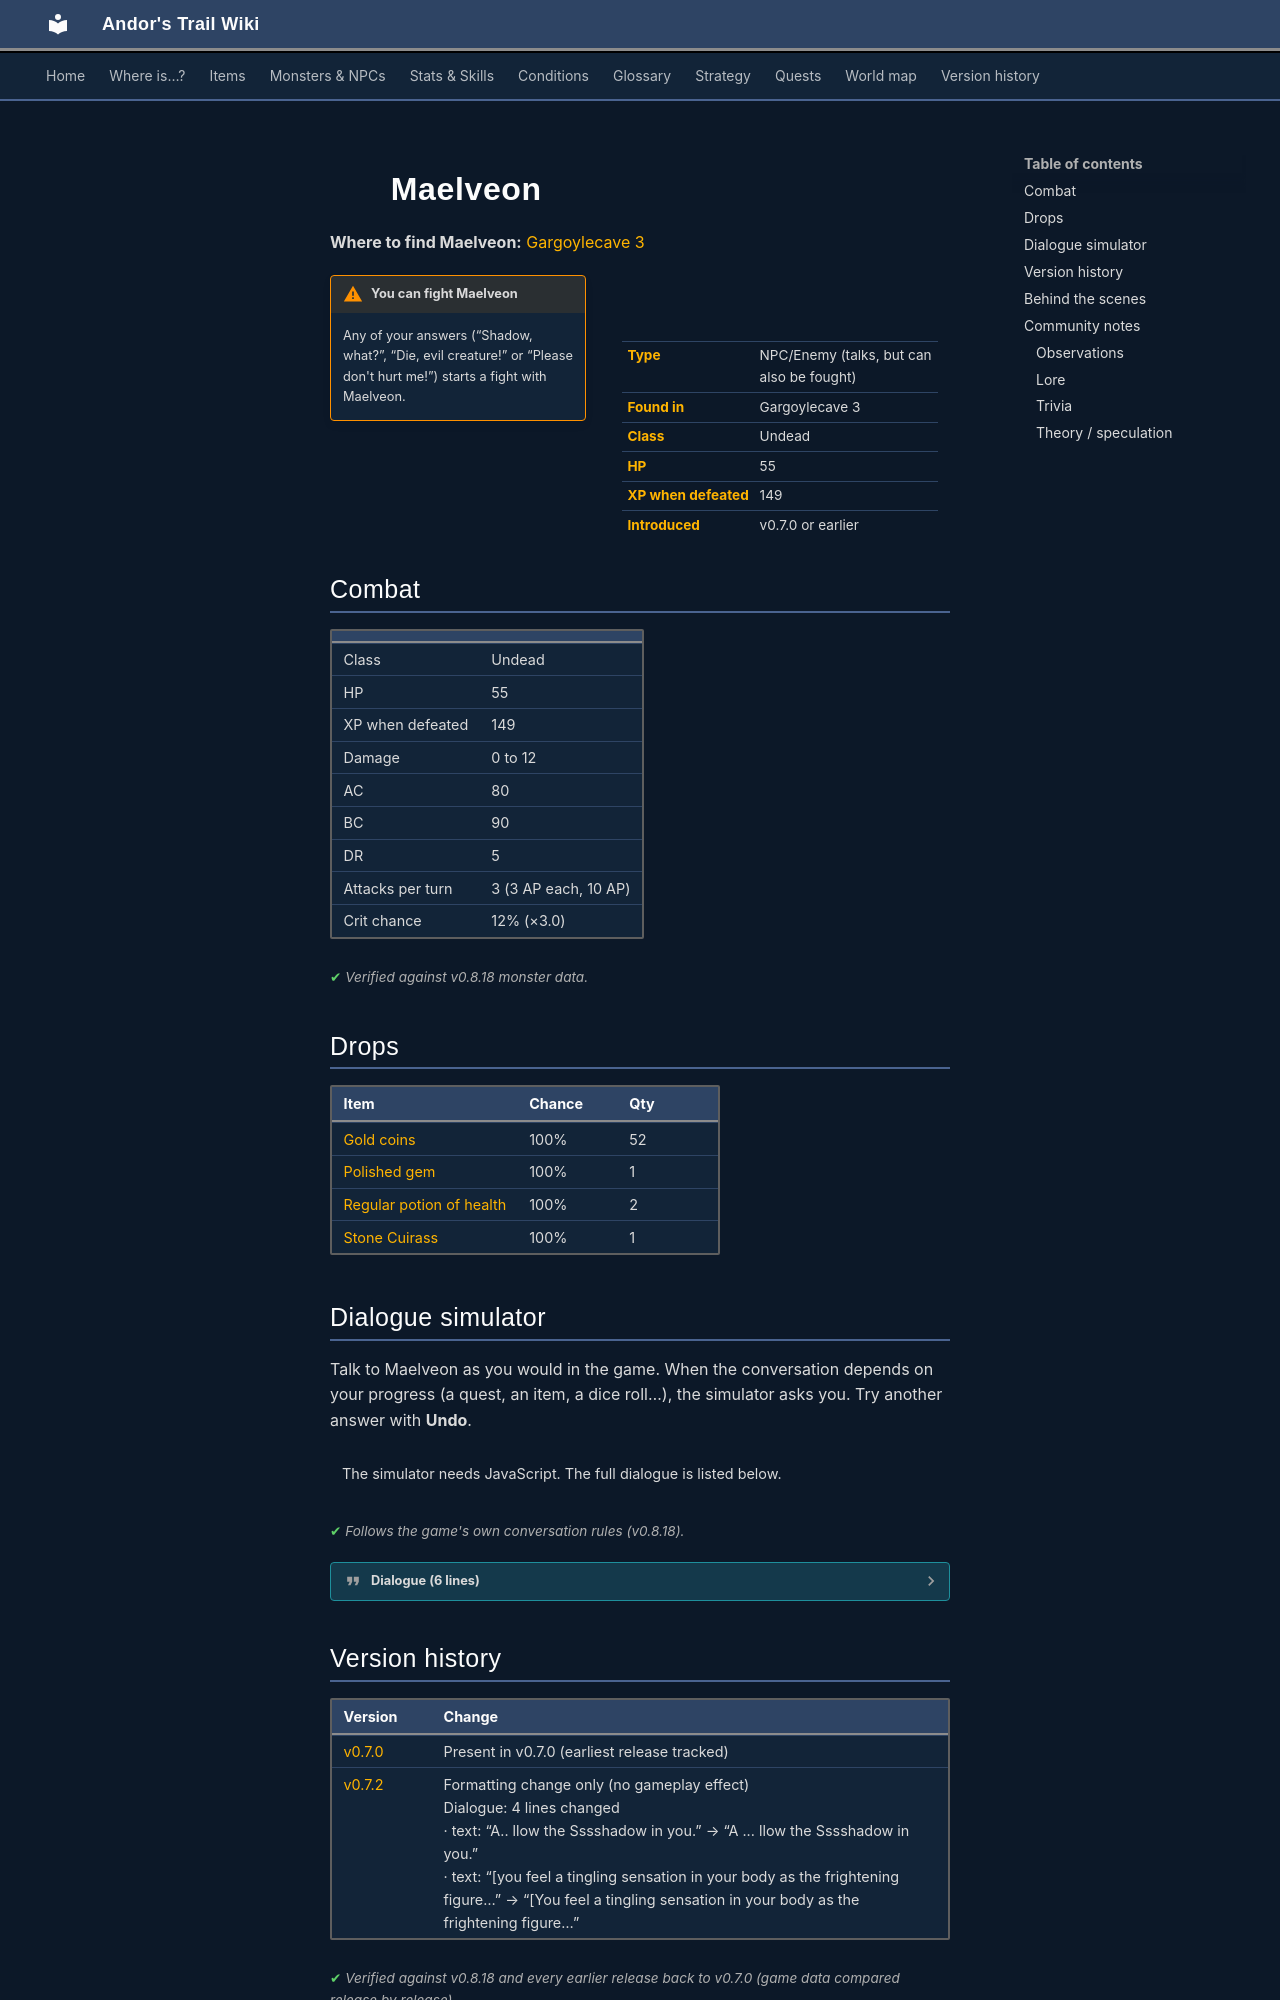

repository: asdfghjkl628/Andor-s-Trail-Wikiiii · page: monsters/maelveon/index.html · generator: mkdocs

---
description: "Maelveon is an NPC you can also fight in Andor's Trail, found in Gargoylecave 3."
---

# ![](../assets/icons/monsters/monsters_liches_2.png){ .sprite } Maelveon

**Where to find Maelveon:** [Gargoylecave 3](../maps/gargoylecave3.md#pin-npc-maelveon)

<div class="infobox" markdown>

<p class="ib-img"><img class="sprite" src="../../assets/icons/monsters/monsters_liches_2.png" alt=""></p>

| | |
|---|---|
| **Type** | NPC/Enemy (talks, but can also be fought) |
| **Found in** | Gargoylecave 3 |
| **Class** | Undead |
| **HP** | 55 |
| **XP when defeated** | 149 |
| **Introduced** | v0.7.0 or earlier |

</div>

!!! warning "You can fight Maelveon"
    Any of your answers (“Shadow, what?”, “Die, evil creature!” or “Please don't hurt me!”) starts a fight with Maelveon.

## Combat

| | |
|---|---|
| Class | Undead |
| HP | 55 |
| XP when defeated | 149 |
| Damage | 0 to 12 |
| AC | 80 |
| BC | 90 |
| DR | 5 |
| Attacks per turn | 3 (3 AP each, 10 AP) |
| Crit chance | 12% (×3.0) |


<p class="verified">Verified against v0.8.18 monster data.</p>

## Drops

| Item | Chance | Qty |
|---|---|---|
| [Gold coins](../items/gold.md) | 100% | 52 |
| [Polished gem](../items/gem3.md) | 100% | 1 |
| [Regular potion of health](../items/health.md) | 100% | 2 |
| [Stone Cuirass](../items/armor_stone.md) | 100% | 1 |

## Dialogue simulator

Talk to Maelveon as you would in the game. When the conversation depends on your progress (a quest, an item, a dice roll…), the simulator asks you. Try another answer with **Undo**.

<div class="dlg-sim" data-src="../../assets/dialogue/maelveon.json" data-npc="Maelveon" markdown="0"><noscript>The simulator needs JavaScript. The full dialogue is listed below.</noscript></div>

<p class="verified">Follows the game's own conversation rules (v0.8.18).</p>

??? quote "Dialogue (6 lines)"

    *Exactly as in the game files. Each line appears once; links jump to where a choice leads.*

    <span id="d-maelveon"></span>**`maelveon`** Maelveon: “[You feel a tingling sensation in your body as the frightening figure begins to speak]”

    - Next → [maelveon_1](#d-maelveon_1)

    <span id="d-maelveon_1"></span>**`maelveon_1`** Maelveon: “Sssshadow take you.”

    - Next → [maelveon_2](#d-maelveon_2)

    <span id="d-maelveon_2"></span>**`maelveon_2`** Maelveon: “G ... argoyle Shadow.”

    - Next → [maelveon_3](#d-maelveon_3)

    <span id="d-maelveon_3"></span>**`maelveon_3`** Maelveon: “A ... llow the Sssshadow in you.”

    - “The Shadow, what do you mean?” → [maelveon_4](#d-maelveon_4)
    - “Die, evil creature!” → [maelveon_4](#d-maelveon_4)
    - “I will not be affected by your nonsense!” → [maelveon_4](#d-maelveon_4)

    <span id="d-maelveon_4"></span>**`maelveon_4`** Maelveon: “[The figure lifts his hand and points at you]”

    - Next → [maelveon_5](#d-maelveon_5)

    <span id="d-maelveon_5"></span>**`maelveon_5`** Maelveon: “Sssshadow be with you.”

    - “Shadow, what?” → *fight starts*
    - “Die, evil creature!” → *fight starts*
    - “Please don't hurt me!” → *fight starts*



## Version history

| Version | Change |
|---|---|
| [v0.7.0](../versions/0.7.0.md) | Present in v0.7.0 (earliest release tracked) |
| [v0.7.2](../versions/0.7.2.md) | Formatting change only (no gameplay effect)<br>Dialogue: 4 lines changed<br>· text: “A.. llow the Sssshadow in you.” → “A ... llow the Sssshadow in you.”<br>· text: “[you feel a tingling sensation in your body as the frightening figure…” → “[You feel a tingling sensation in your body as the frightening figure…” |

<p class="verified">Verified against v0.8.18 and every earlier release back to v0.7.0 (game data compared release by release).</p>


## Behind the scenes

*How the game data handles this character. Not needed for playing.*

??? info "How the XP value is calculated"

    The game computes each enemy's experience value when it loads the data (`MonsterTypeParser.java`):

    XP = ⌈(attacks per turn × attack chance × average damage × (1 + critical skill × critical multiplier) × 3 + HP × (1 + block chance) + 9 × damage resistance) × 0.7⌉

    Percentages are used as fractions (e.g. 60% = 0.6). Enemies whose attacks inflict a condition are worth 50 XP more. The More Exp skill adds a percentage on top.

??? info "Technical information"

    | | |
    |---|---|
    | Entry ID | `maelveon` |
    | Type (wiki) | NPC/Enemy |
    | Spawn group | `maelveon` |
    | Loot table | `maelveon` |
    | Conversation | `maelveon` |
    | Faction | – |
    | Movement | – |
    | Icon | `monsters_liches:2` |
    | Defined in | `res/raw/monsterlist_v068_npcs.json` |

    Raw data:

    ```json
    {
     "id": "maelveon",
     "name": "Maelveon",
     "iconID": "monsters_liches:2",
     "maxHP": 55,
     "unique": 1,
     "monsterClass": "undead",
     "attackDamage": {
      "min": 0,
      "max": 12
     },
     "spawnGroup": "maelveon",
     "phraseID": "maelveon",
     "droplistID": "maelveon",
     "attackCost": 3,
     "attackChance": 80,
     "criticalSkill": 15,
     "criticalMultiplier": 3.0,
     "blockChance": 90,
     "damageResistance": 5
    }
    ```
